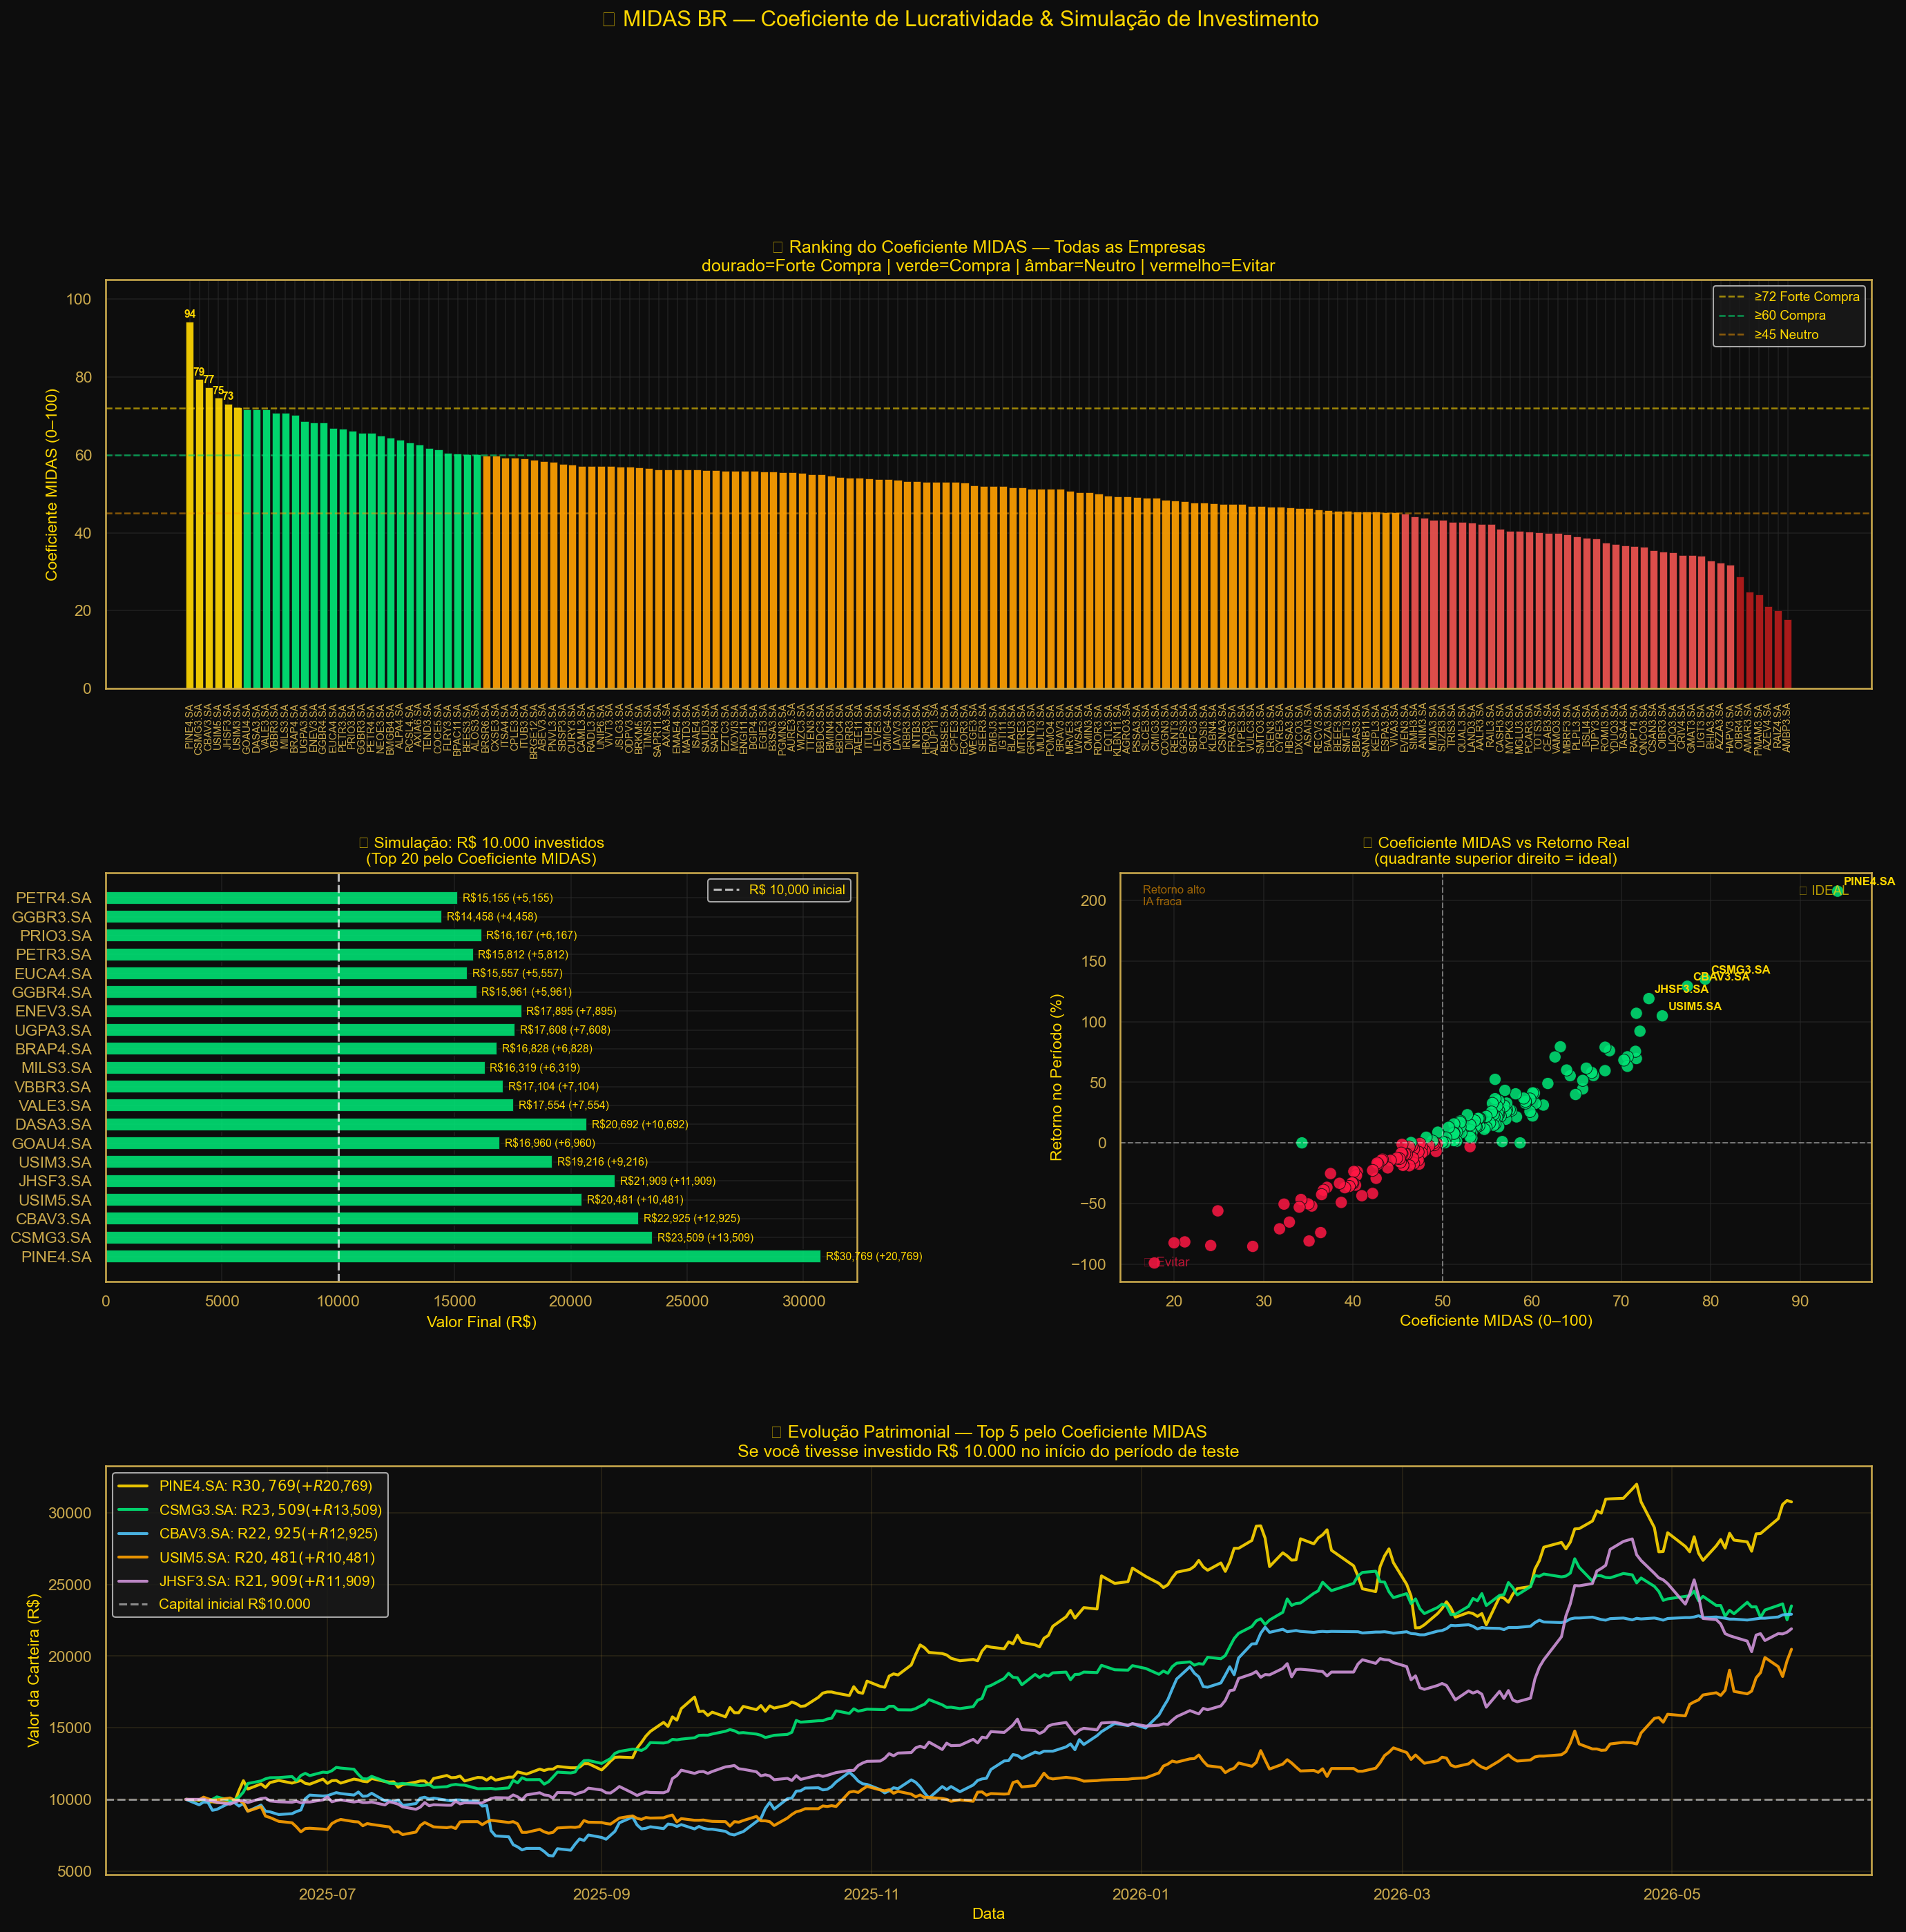

Source data for this figure (header and first rows):
Ticker, Coef. MIDAS, Acurácia IA %, Retorno 1 Ano %, Sharpe Ratio, Meses Positivos %, Tendência 30d %, Preço Inicial, Preço Final, R$10k → Hoje, Lucro/Perda R$, Rentabilidade %, Recomendação
PINE4.SA, 94.2, 49.8, 207.7, 2.918, 91.7, 2.63, 5.021, 15.45, 30769, 20769, 207.7, 🌟 FORTE COMPRA
CSMG3.SA, 79.4, 43.37, 135.1, 3.192, 75.0, -8.19, 22.52, 52.94, 23509, 13509, 135.1, 🌟 FORTE COMPRA
CBAV3.SA, 77.4, 45.78, 129.2, 2.03, 75.0, 1.65, 4.68, 10.73, 22925, 12925, 129.2, 🌟 FORTE COMPRA
USIM5.SA, 74.6, 47.79, 104.8, 1.891, 58.3, 52.58, 5.2, 10.65, 20481, 10481, 104.8, 🌟 FORTE COMPRA
JHSF3.SA, 73.1, 43.37, 119.1, 2.361, 66.7, -16.12, 4.975, 10.9, 21909, 11909, 119.1, 🌟 FORTE COMPRA
USIM3.SA, 72.1, 48.19, 92.16, 1.679, 58.3, 43.91, 5.1, 9.8, 19216, 9216, 92.16, 🌟 FORTE COMPRA
GOAU4.SA, 71.7, 49.4, 69.6, 2.131, 83.3, 8.32, 6.026, 10.22, 16960, 6960, 69.6, ✅ COMPRA
DASA3.SA, 71.7, 55.82, 106.9, 1.304, 41.7, 1.23, 1.59, 3.29, 20692, 10692, 106.9, ✅ COMPRA
VALE3.SA, 71.6, 48.19, 75.54, 2.449, 83.3, -5.07, 47.83, 83.96, 17554, 7554, 75.54, ✅ COMPRA
VBBR3.SA, 70.7, 55.02, 71.04, 2.1, 75.0, -9.62, 18.07, 30.91, 17104, 7104, 71.04, ✅ COMPRA
MILS3.SA, 70.7, 51.41, 63.19, 1.861, 75.0, 16.3, 9.321, 15.21, 16319, 6319, 63.19, ✅ COMPRA
BRAP4.SA, 70.3, 49.4, 68.28, 2.369, 83.3, -7.71, 13.88, 23.35, 16828, 6828, 68.28, ✅ COMPRA
UGPA3.SA, 68.7, 51.41, 76.08, 2.015, 66.7, -12.32, 15.28, 26.91, 17608, 7608, 76.08, ✅ COMPRA
ENEV3.SA, 68.2, 45.38, 78.95, 1.957, 75.0, -8.32, 13.97, 25.0, 17895, 7895, 78.95, ✅ COMPRA
GGBR4.SA, 68.2, 50.2, 59.61, 1.936, 66.7, 8.63, 14.72, 23.5, 15961, 5961, 59.61, ✅ COMPRA
EUCA4.SA, 66.9, 51.0, 55.57, 1.455, 58.3, 30.33, 17.68, 27.5, 15557, 5557, 55.57, ✅ COMPRA
PETR3.SA, 66.7, 51.0, 58.12, 1.777, 75.0, -6.55, 30.07, 47.54, 15812, 5812, 58.12, ✅ COMPRA
PRIO3.SA, 66.1, 49.0, 61.67, 1.66, 66.7, -0.35, 38.95, 62.97, 16167, 6167, 61.67, ✅ COMPRA
GGBR3.SA, 65.7, 49.8, 44.58, 1.563, 75.0, 11.08, 13.96, 20.19, 14458, 4458, 44.58, ✅ COMPRA
PETR4.SA, 65.7, 51.41, 51.55, 1.808, 75.0, -8.1, 28.05, 42.51, 15155, 5155, 51.55, ✅ COMPRA
NEOE3.SA, 64.9, 44.98, 39.93, 1.918, 91.7, 0.72, 24.15, 33.8, 13993, 3993, 39.93, ✅ COMPRA
BMGB4.SA, 64.3, 51.81, 55.42, 1.648, 58.3, -7.57, 3.281, 5.1, 15542, 5542, 55.42, ✅ COMPRA
ALPA4.SA, 63.9, 44.98, 60.13, 1.409, 66.7, 2.27, 7.875, 12.61, 16013, 6013, 60.13, ✅ COMPRA
RCSL4.SA, 63.2, 49.8, 79.31, 1.164, 50.0, -25.71, 0.29, 0.52, 17931, 7931, 79.31, ✅ COMPRA
AXIA6.SA, 62.6, 41.37, 70.9, 2.004, 58.3, -20.65, 33.88, 57.9, 17090, 7090, 70.9, ✅ COMPRA
TEND3.SA, 61.8, 49.0, 49.04, 1.074, 66.7, -3.34, 21.94, 32.7, 14904, 4904, 49.04, ✅ COMPRA
COCE5.SA, 61.3, 49.8, 31.19, 1.159, 75.0, 2.77, 25.69, 33.7, 13119, 3119, 31.19, ✅ COMPRA
FLRY3.SA, 60.4, 53.01, 32.59, 1.133, 66.7, -7.68, 11.87, 15.74, 13259, 3259, 32.59, ✅ COMPRA
BPAC11.SA, 60.3, 51.0, 41.08, 1.225, 66.7, -15.59, 38.49, 54.3, 14108, 4108, 41.08, ✅ COMPRA
BEES3.SA, 60.1, 53.01, 22.2, 1.623, 58.3, -3.98, 7.12, 8.7, 12220, 2220, 22.2, ✅ COMPRA
ALOS3.SA, 60.1, 46.18, 41.29, 1.552, 66.7, -13.05, 20.26, 28.63, 14128, 4128, 41.29, ✅ COMPRA
BRSR6.SA, 59.8, 53.01, 36.26, 1.22, 58.3, -12.42, 10.72, 14.61, 13626, 3626, 36.26, ⚖️  NEUTRO
CXSE3.SA, 59.8, 55.02, 25.9, 1.229, 58.3, -5.81, 13.85, 17.44, 12590, 2590, 25.9, ⚖️  NEUTRO
ITSA4.SA, 59.3, 52.21, 32.77, 1.349, 58.3, -13.53, 9.769, 12.97, 13277, 3277, 32.77, ⚖️  NEUTRO
CPLE3.SA, 59.3, 49.0, 34.29, 1.335, 66.7, -12.83, 10.76, 14.45, 13429, 3429, 34.29, ⚖️  NEUTRO
ITUB3.SA, 59.1, 46.18, 36.93, 1.491, 66.7, -13.8, 29.42, 40.28, 13693, 3693, 36.93, ⚖️  NEUTRO
BRGE12.SA, 58.7, 89.02, 0.0, 0.0, 0.0, 0.0, 13.47, 13.47, 10000, 0.0, 0.0, ⚖️  NEUTRO
ABEV3.SA, 58.3, 55.02, 21.45, 0.884, 50.0, 2.91, 13.41, 16.29, 12145, 2145, 21.45, ⚖️  NEUTRO
PNVL3.SA, 58.2, 51.81, 40.5, 1.212, 50.0, -20.17, 8.448, 11.87, 14050, 4050, 40.5, ⚖️  NEUTRO
SBSP3.SA, 57.7, 52.21, 26.84, 1.026, 66.7, -17.41, 22.2, 28.16, 12684, 2684, 26.84, ⚖️  NEUTRO
CURY3.SA, 57.5, 49.0, 27.54, 0.872, 66.7, -6.62, 25.23, 32.18, 12754, 2754, 27.54, ⚖️  NEUTRO
CAML3.SA, 57.2, 52.61, 27.49, 0.848, 66.7, -18.56, 4.51, 5.75, 12749, 2749, 27.49, ⚖️  NEUTRO
RADL3.SA, 57.2, 50.2, 32.85, 0.916, 66.7, -21.24, 14.26, 18.95, 13285, 3285, 32.85, ⚖️  NEUTRO
UNIP6.SA, 57.1, 53.82, 19.51, 0.733, 58.3, -3.63, 50.93, 60.87, 11951, 1951, 19.51, ⚖️  NEUTRO
VIVT3.SA, 57.1, 52.21, 25.76, 1.098, 58.3, -15.89, 26.72, 33.6, 12576, 2576, 25.76, ⚖️  NEUTRO
JSLG3.SA, 57.0, 49.8, 43.35, 0.91, 50.0, -21.3, 4.639, 6.65, 14335, 4335, 43.35, ⚖️  NEUTRO
ODPV3.SA, 56.9, 49.8, 30.42, 0.981, 58.3, -13.52, 10.5, 13.69, 13042, 3042, 30.42, ⚖️  NEUTRO
BRKM5.SA, 56.7, 55.82, 1.09, 0.348, 58.3, 20.32, 11.01, 11.13, 10109, 109, 1.09, ⚖️  NEUTRO
TIMS3.SA, 56.5, 55.02, 22.08, 0.878, 58.3, -18.26, 18.3, 22.34, 12208, 2208, 22.08, ⚖️  NEUTRO
SAPR11.SA, 56.3, 52.21, 23.73, 0.884, 50.0, -8.11, 31.12, 38.51, 12373, 2373, 23.73, ⚖️  NEUTRO
AXIA3.SA, 56.3, 48.19, 34.86, 1.02, 58.3, -20.48, 39.08, 52.7, 13486, 3486, 34.86, ⚖️  NEUTRO
EMAE4.SA, 56.3, 49.8, 26.73, 0.785, 50.0, -2.19, 30.34, 38.45, 12673, 2673, 26.73, ⚖️  NEUTRO
MATD3.SA, 56.3, 58.23, 13.33, 0.521, 58.3, -9.25, 4.588, 5.2, 11333, 1333, 13.33, ⚖️  NEUTRO
ISAE4.SA, 56.2, 44.98, 23.77, 1.1, 75.0, -14.34, 21.89, 27.09, 12377, 2377, 23.77, ⚖️  NEUTRO
SAUD3.SA, 56.1, 47.39, 30.42, 0.981, 58.3, -13.52, 10.5, 13.69, 13042, 3042, 30.42, ⚖️  NEUTRO
SAPR4.SA, 56.1, 53.01, 21.02, 0.817, 50.0, -6.97, 6.173, 7.47, 12102, 2102, 21.02, ⚖️  NEUTRO
EZTC3.SA, 55.9, 44.18, 36.49, 1.075, 58.3, -15.52, 9.686, 13.22, 13649, 3649, 36.49, ⚖️  NEUTRO
MOVI3.SA, 55.9, 42.17, 52.42, 0.984, 50.0, -26.95, 6.436, 9.81, 15242, 5242, 52.42, ⚖️  NEUTRO
ENGI11.SA, 55.9, 54.62, 15.89, 0.712, 66.7, -16.77, 41.76, 48.4, 11589, 1589, 15.89, ⚖️  NEUTRO
BGIP4.SA, 55.8, 52.21, 21.18, 0.75, 58.3, -11.66, 27.08, 32.82, 12118, 2118, 21.18, ⚖️  NEUTRO
... 108 more rows
